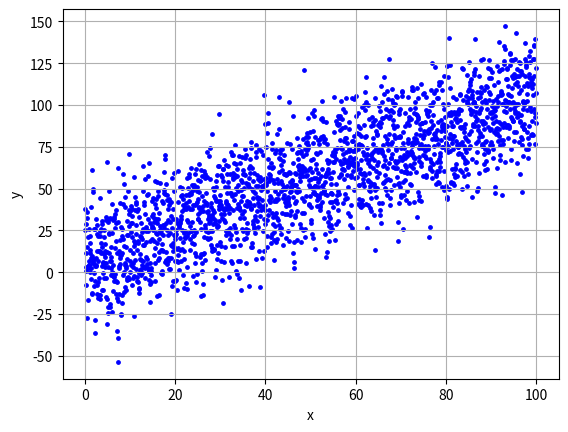

Write Python code to recreate this figure.
import numpy as np
import matplotlib.pyplot as plt
import time
import sys


m= 1
b = 5
sig =20

x = np.linspace(0,100,num=2001)
y = m*x+b
data_Y = []

for i in range(x.shape[0]):
    print(x[i])
    print(y[i])
    print()
    print()
    data_Y.append(np.random.normal(loc=y[i], scale=sig))

for j in x:
    print(j)

f,(ax1) = plt.subplots(1)
line1 = ax1.scatter(x,data_Y, c="b",s=6)
ax1.grid(True)
ax1.set_ylabel("y")
ax1.set_xlabel("x")
plt.savefig("linear_sim.pdf")
# plt.show()

#csv
f = open('linear_sim.csv', "w")
f.write("x,y\n")

for i in range(len(x)):
    f.write("%s,%s\n" % (x[i],data_Y[i]))

f.close()
